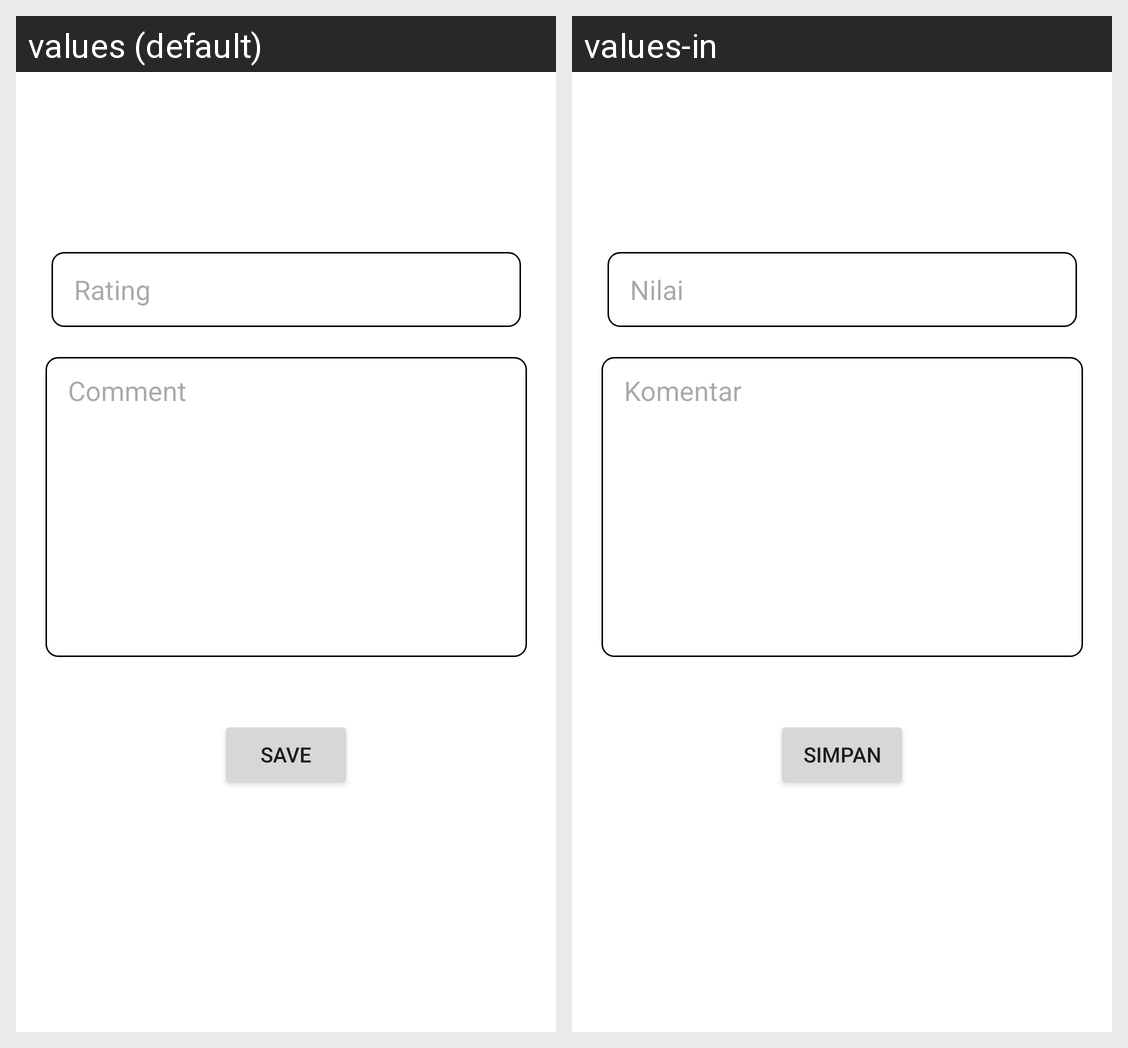

For this localized Android screen grid, give each drawn string resource with its value in every locale shown.
Android screen res/layout/edit_review_modal.xml rendered under 2 locales, left to right: values (default), values-in. Device: Nexus 5 (rendered at 1080×1920; each locale shown at half size, 540×960, under a caption strip naming it); theme Theme.AGOCar.
Strings drawn on this screen, with the default value and each locale's value (text and hints the layout hard-codes, and strings that could not be matched under every locale, appear in the picture but are not listed):

rating
  values: Rating
  values-in: Nilai

comment
  values: Comment
  values-in: Komentar

save
  values: Save
  values-in: Simpan
